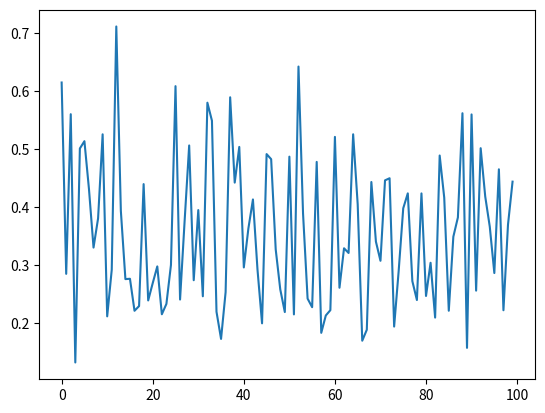

Write the Python code that produced this figure.
#Random betavariate() Method betavariate()方法
#基於 Beta 分佈（用於統計學）返回 0 到 1 之間的隨機浮點數。
#Beta 分佈。 參數的條件是 和 。 返回值的範圍介於 0 和 1 之間。alpha > 0beta > 0
#betavariate（）是內置的方法random模塊。 它用於返回具有beta分布的隨機浮點數。 返回值在0到1之間。
#用法： random.betavariate（alpha， beta）
#參數：
#alpha：大於0
#beta：大於0
#返回：一個介於0和1之間的隨機beta分布浮點數
#範例1：
# import the random module 
import random 
# determining the values of the parameters 
alpha = 5
beta = 10
# using the betavariate() method 
print(random.betavariate(alpha, beta))

#範例2：我們可以多次生成該數字並繪製圖表以觀察beta分布。
# import the required libraries 
import random 
import matplotlib.pyplot as plt 
# store the random numbers in a  
# list 
nums = [] 
low = 10
high = 100
mode = 20
for i in range(100):
    temp = random.betavariate(5, 10) 
    nums.append(temp) 
# plotting a graph 
plt.plot(nums) 
plt.show()
#random.triangular(low, high, mode)